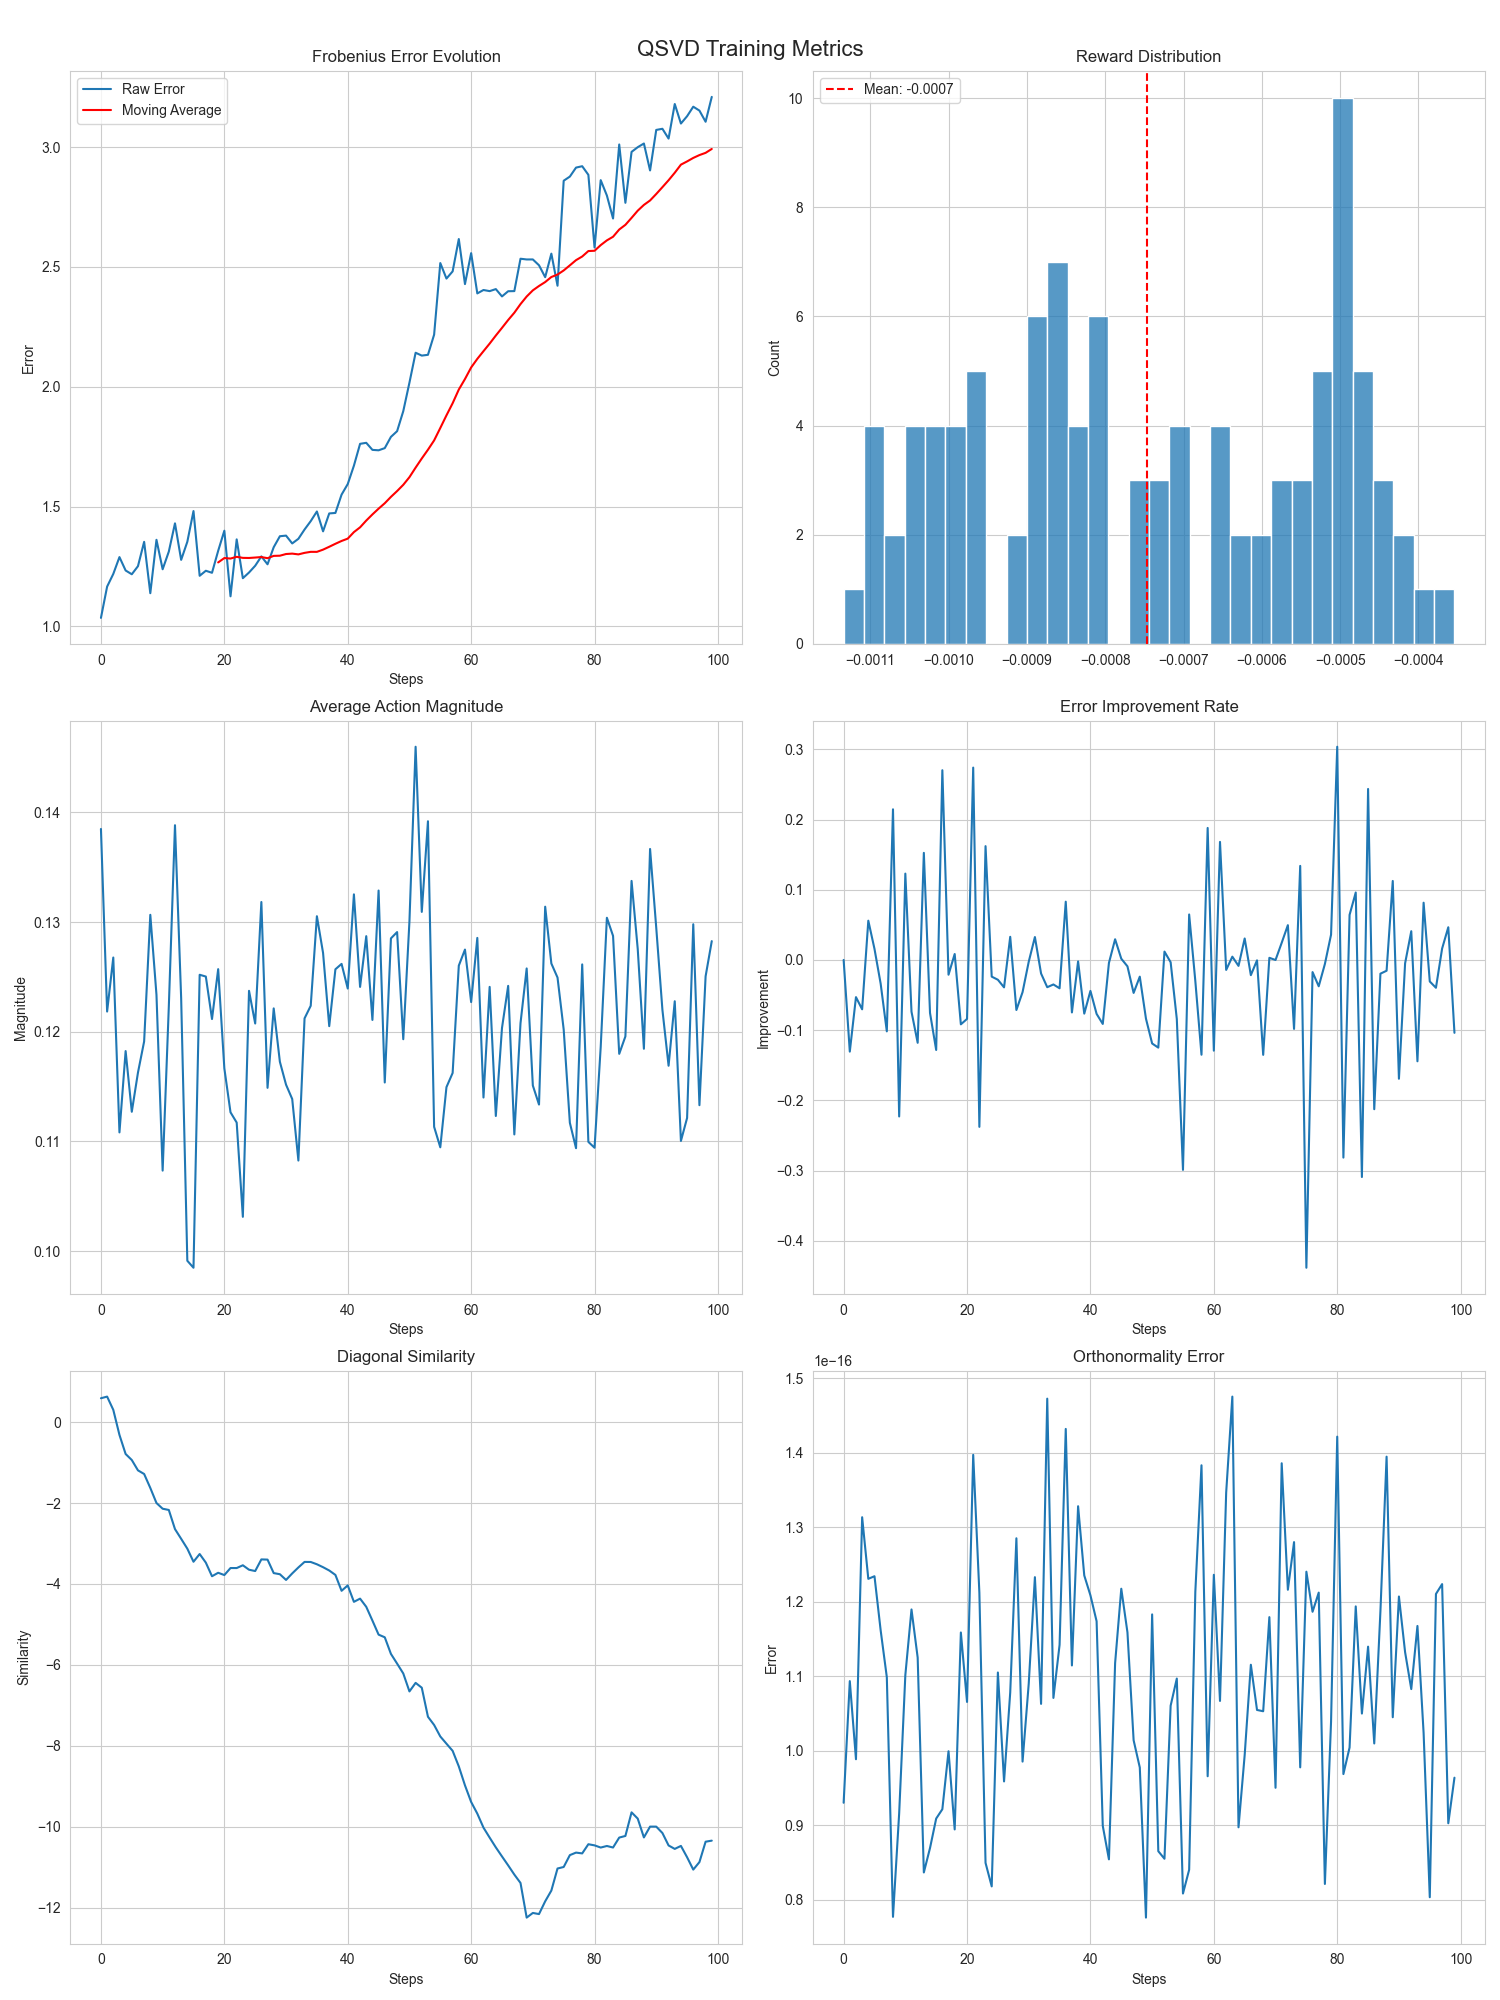

The data file committed next to this chart (first rows):
frobenius_error, diag_similarity, rewards, orthonormality_error, action_magnitudes, improvement_rate
1.035, 0.5907, -0.0003902, 9.301667646715656e-17, 0.1385, 0.0
1.166, 0.6313, -0.000354, 1.0934772510695618e-16, 0.1218, -0.1305
1.219, 0.3044, -0.0004211, 9.885976377987767e-17, 0.1268, -0.05296
1.289, -0.3156, -0.0004232, 1.3134750112765865e-16, 0.1108, -0.07031
1.233, -0.787, -0.0004343, 1.230774092603253e-16, 0.1182, 0.0559
1.217, -0.936, -0.0004647, 1.23429106561724e-16, 0.1127, 0.01578
1.251, -1.192, -0.0004416, 1.1617268482801558e-16, 0.1163, -0.03373
1.353, -1.281, -0.0004891, 1.0987205535088198e-16, 0.1191, -0.1017
1.138, -1.626, -0.0004571, 7.770365381372023e-17, 0.1307, 0.2145
1.361, -1.999, -0.0004819, 9.158999191325595e-17, 0.1234, -0.2229
1.238, -2.14, -0.0004828, 1.1014755914549472e-16, 0.1073, 0.1229
1.312, -2.17, -0.0004862, 1.1896721468068414e-16, 0.1223, -0.07377
1.43, -2.643, -0.0005072, 1.1250397785445052e-16, 0.1388, -0.118
1.277, -2.883, -0.0004835, 8.366398092770228e-17, 0.1231, 0.1525
1.353, -3.127, -0.0004997, 8.693974682775848e-17, 0.09912, -0.07549
1.481, -3.45, -0.0005037, 9.089629325925349e-17, 0.09849, -0.1282
1.211, -3.259, -0.000496, 9.214956419975941e-17, 0.1252, 0.2702
1.232, -3.472, -0.0004817, 9.9933687045855e-17, 0.125, -0.02101
1.223, -3.808, -0.0004864, 8.943820371536389e-17, 0.1212, 0.008471
1.315, -3.722, -0.0005076, 1.158767578158931e-16, 0.1257, -0.0917
1.399, -3.779, -0.0005216, 1.0655160369653306e-16, 0.1167, -0.08399
1.125, -3.605, -0.0004933, 1.3972097216347608e-16, 0.1127, 0.2739
1.363, -3.606, -0.0005248, 1.2121113519846088e-16, 0.1117, -0.2377
1.201, -3.537, -0.000487, 8.494649518818683e-17, 0.1031, 0.1621
1.224, -3.647, -0.0005115, 8.179250270680948e-17, 0.1237, -0.02375
1.253, -3.68, -0.0005293, 1.105042996882445e-16, 0.1207, -0.02821
1.292, -3.392, -0.0005584, 9.58817937113618e-17, 0.1318, -0.03905
1.259, -3.397, -0.0005139, 1.0782508587315823e-16, 0.1149, 0.03294
1.33, -3.731, -0.0005485, 1.2852074345271883e-16, 0.1221, -0.07129
1.376, -3.758, -0.0005798, 9.854281356971796e-17, 0.1173, -0.04585
1.378, -3.9, -0.0005661, 1.0900259313293808e-16, 0.1152, -0.002568
1.346, -3.739, -0.0005708, 1.2330158422407145e-16, 0.1139, 0.03264
1.365, -3.591, -0.0005977, 1.0629153085674041e-16, 0.1083, -0.01933
1.404, -3.454, -0.0005592, 1.4726351850316994e-16, 0.1212, -0.03882
1.439, -3.456, -0.000605, 1.0709121678610054e-16, 0.1224, -0.03491
1.479, -3.513, -0.0006245, 1.1421587469080822e-16, 0.1305, -0.04038
1.396, -3.585, -0.0006247, 1.4320042986339935e-16, 0.1272, 0.08297
1.471, -3.667, -0.0006451, 1.1144948977097993e-16, 0.1205, -0.07475
1.473, -3.776, -0.0006438, 1.328238471480609e-16, 0.1257, -0.002064
1.55, -4.168, -0.0006608, 1.235306676256067e-16, 0.1262, -0.07646
1.594, -4.035, -0.0006605, 1.2086090386192444e-16, 0.1239, -0.0441
1.67, -4.441, -0.0007009, 1.1738498721750663e-16, 0.1325, -0.07682
1.762, -4.362, -0.000702, 8.99126796450845e-17, 0.1241, -0.09114
1.766, -4.564, -0.0007083, 8.542277944394106e-17, 0.1287, -0.004203
1.736, -4.904, -0.0006987, 1.1175846048760168e-16, 0.1211, 0.02946
1.735, -5.252, -0.0007189, 1.2174924178724272e-16, 0.1329, 0.001755
1.744, -5.317, -0.0007352, 1.158903894066224e-16, 0.1154, -0.009087
1.791, -5.728, -0.0007532, 1.0140755319043929e-16, 0.1285, -0.04695
1.814, -5.967, -0.0007422, 9.775587071684354e-17, 0.1291, -0.02378
1.898, -6.211, -0.0007632, 7.760108668858612e-17, 0.1193, -0.0836
2.017, -6.655, -0.0007464, 1.1830325496857679e-16, 0.1301, -0.119
2.142, -6.444, -0.0008025, 8.651457195691464e-17, 0.146, -0.1249
2.13, -6.563, -0.0007977, 8.550069624166127e-17, 0.1309, 0.01191
2.133, -7.281, -0.0008109, 1.0605272883448924e-16, 0.1392, -0.003258
2.217, -7.484, -0.0008081, 1.0968996601870163e-16, 0.1113, -0.08413
2.516, -7.768, -0.0008293, 8.083645670549899e-17, 0.1095, -0.2989
2.452, -7.947, -0.0008205, 8.402371041121775e-17, 0.115, 0.06477
2.481, -8.123, -0.0007991, 1.2131706012890495e-16, 0.1162, -0.02995
2.616, -8.508, -0.0008573, 1.3832002636327677e-16, 0.126, -0.135
2.428, -8.976, -0.0008412, 9.657703250801037e-17, 0.1275, 0.188
... 40 more rows
